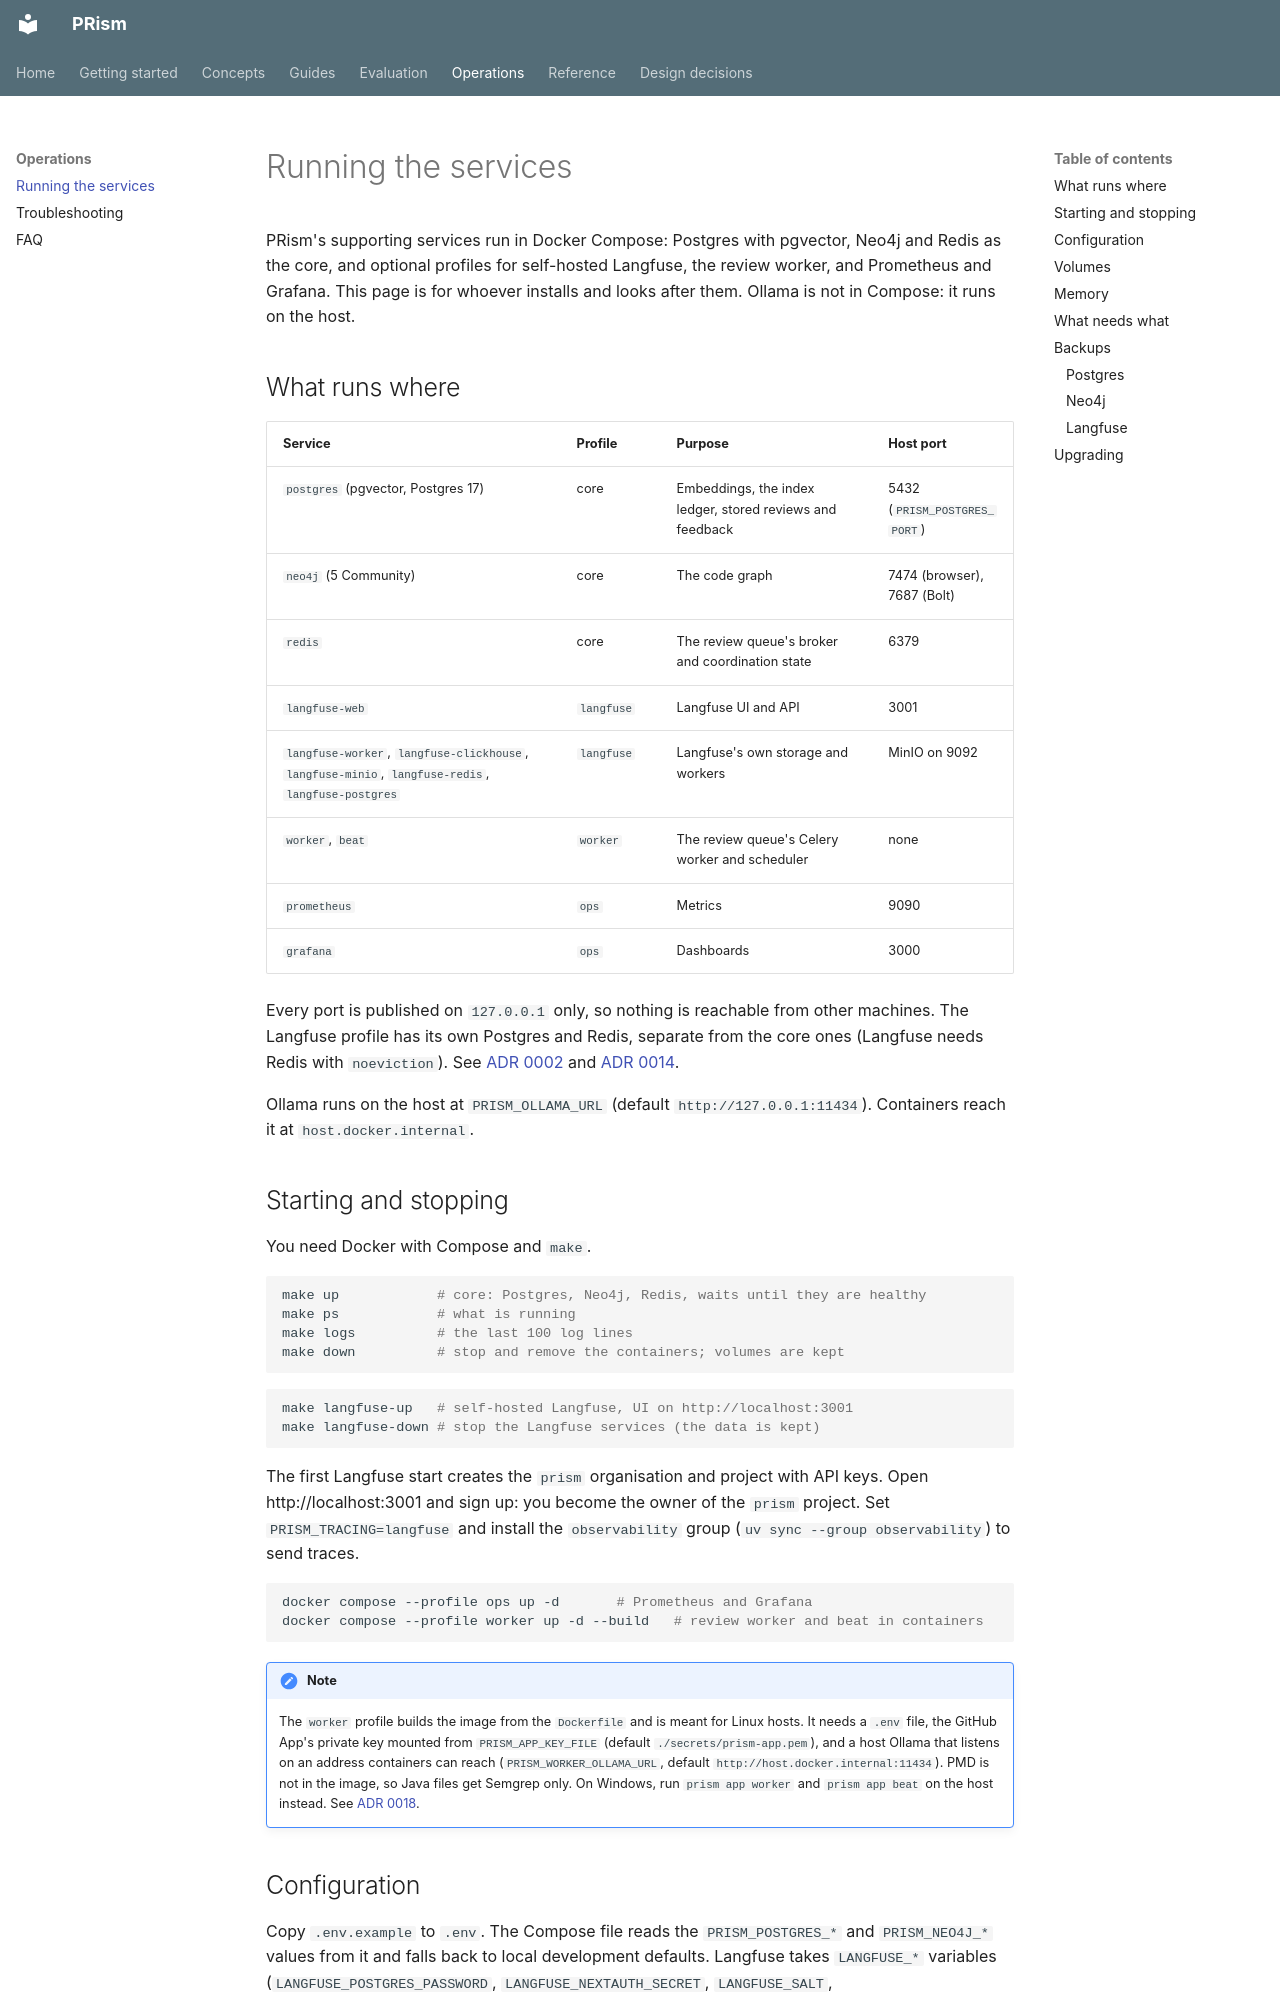

repository: ManvGit17/prism · page: operations/running-the-services/index.html · generator: mkdocs

# Running the services

PRism's supporting services run in Docker Compose: Postgres with pgvector, Neo4j and Redis as the core, and optional profiles for self-hosted Langfuse, the review worker, and Prometheus and Grafana. This page is for whoever installs and looks after them. Ollama is not in Compose: it runs on the host.

## What runs where

| Service | Profile | Purpose | Host port |
|---|---|---|---|
| `postgres` (pgvector, Postgres 17) | core | Embeddings, the index ledger, stored reviews and feedback | 5432 (`PRISM_POSTGRES_PORT`) |
| `neo4j` (5 Community) | core | The code graph | 7474 (browser), 7687 (Bolt) |
| `redis` | core | The review queue's broker and coordination state | 6379 |
| `langfuse-web` | `langfuse` | Langfuse UI and API | 3001 |
| `langfuse-worker`, `langfuse-clickhouse`, `langfuse-minio`, `langfuse-redis`, `langfuse-postgres` | `langfuse` | Langfuse's own storage and workers | MinIO on 9092 |
| `worker`, `beat` | `worker` | The review queue's Celery worker and scheduler | none |
| `prometheus` | `ops` | Metrics | 9090 |
| `grafana` | `ops` | Dashboards | 3000 |

Every port is published on `127.0.0.1` only, so nothing is reachable from other machines. The Langfuse profile has its own Postgres and Redis, separate from the core ones (Langfuse needs Redis with `noeviction`). See [ADR 0002](../adr/0002-host-ollama-and-compose-layout.md) and [ADR 0014](../adr/0014-langfuse-tracing-and-prompts.md).

Ollama runs on the host at `PRISM_OLLAMA_URL` (default `http://127.0.0.1:11434`). Containers reach it at `host.docker.internal`.

## Starting and stopping

You need Docker with Compose and `make`.

```bash
make up            # core: Postgres, Neo4j, Redis, waits until they are healthy
make ps            # what is running
make logs          # the last 100 log lines
make down          # stop and remove the containers; volumes are kept
```

```bash
make langfuse-up   # self-hosted Langfuse, UI on http://localhost:3001
make langfuse-down # stop the Langfuse services (the data is kept)
```

The first Langfuse start creates the `prism` organisation and project with API keys. Open http://localhost:3001 and sign up: you become the owner of the `prism` project. Set `PRISM_TRACING=langfuse` and install the `observability` group (`uv sync --group observability`) to send traces.

```bash
docker compose --profile ops up -d       # Prometheus and Grafana
docker compose --profile worker up -d --build   # review worker and beat in containers
```

!!! note
    The `worker` profile builds the image from the `Dockerfile` and is meant for Linux hosts. It needs a `.env` file, the GitHub App's private key mounted from `PRISM_APP_KEY_FILE` (default `./secrets/prism-app.pem`), and a host Ollama that listens on an address containers can reach (`PRISM_WORKER_OLLAMA_URL`, default `http://host.docker.internal:11434`). PMD is not in the image, so Java files get Semgrep only. On Windows, run `prism app worker` and `prism app beat` on the host instead. See [ADR 0018](../adr/0018-review-queue.md).
